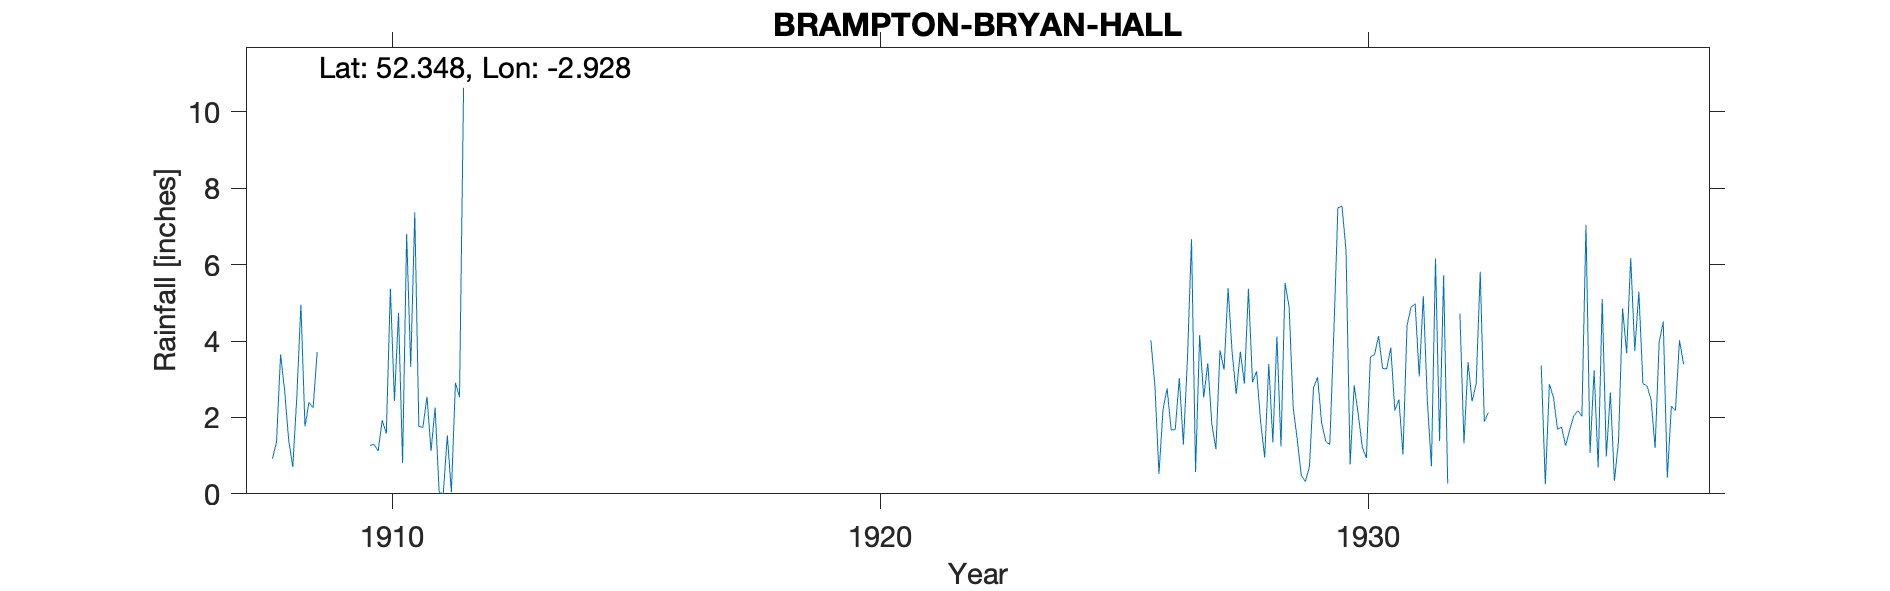

Data behind this chart, as committed beside it:
BRAMPTON BRYAN HALL, , , , , , , , , , , , , , , , , , , , , , , 
Grid ref, SO369726, Long, -2.928, Lat, 52.35, Elevation, 450, ft, , , , , , , , , , , , , , , 
Station no, 2263, , , , , , , , , , , , , , , , , , , , , , 
, 1900, 1901, 1902, 1903, 1904, 1905, 1906, 1907, 1908, 1909, 1910, 1911, 1912, 1913, 1914, 1915, 1916, 1917, 1918, 1919, 1920, 1921, 1922
January, , , , , , , , , 0.92, , 1.27, 1.77, , , , , , , , , , , 
February, , , , , , , , , 1.35, , 1.29, 1.74, , , , , , , , , , , 
March, , , , , , , , , 3.65, , 1.12, 2.54, , , , , , , , , , , 
April, , , , , , , , , 2.7, , 1.93, 1.12, , , , , , , , , , , 
May, , , , , , , , , 1.4, , 1.57, 2.26, , , , , , , , , , , 
June, , , , , , , , , 0.7, , 5.37, 0.04, , , , , , , , , , , 
July, , , , , , , , , 2.55, , 2.43, 0, , , , , , , , , , , 
August, , , , , , , , , 4.95, , 4.74, 1.53, , , , , , , , , , , 
September, , , , , , , , , 1.76, , 0.81, 0.04, , , , , , , , , , , 
October, , , , , , , , , 2.4, , 6.8, 2.91, , , , , , , , , , , 
November, , , , , , , , , 2.25, , 3.32, 2.53, , , , , , , , , , , 
December, , , , , , , , , 3.71, , 7.37, 10.63, , , , , , , , , , , 
Total, , , , , , , , , 28.34, , 38.02, 27.11, , , , , , , , , , , 
1932 March April bracketed - 4.11", , , , , , , , , , , , , , , , , , , , , , , 
